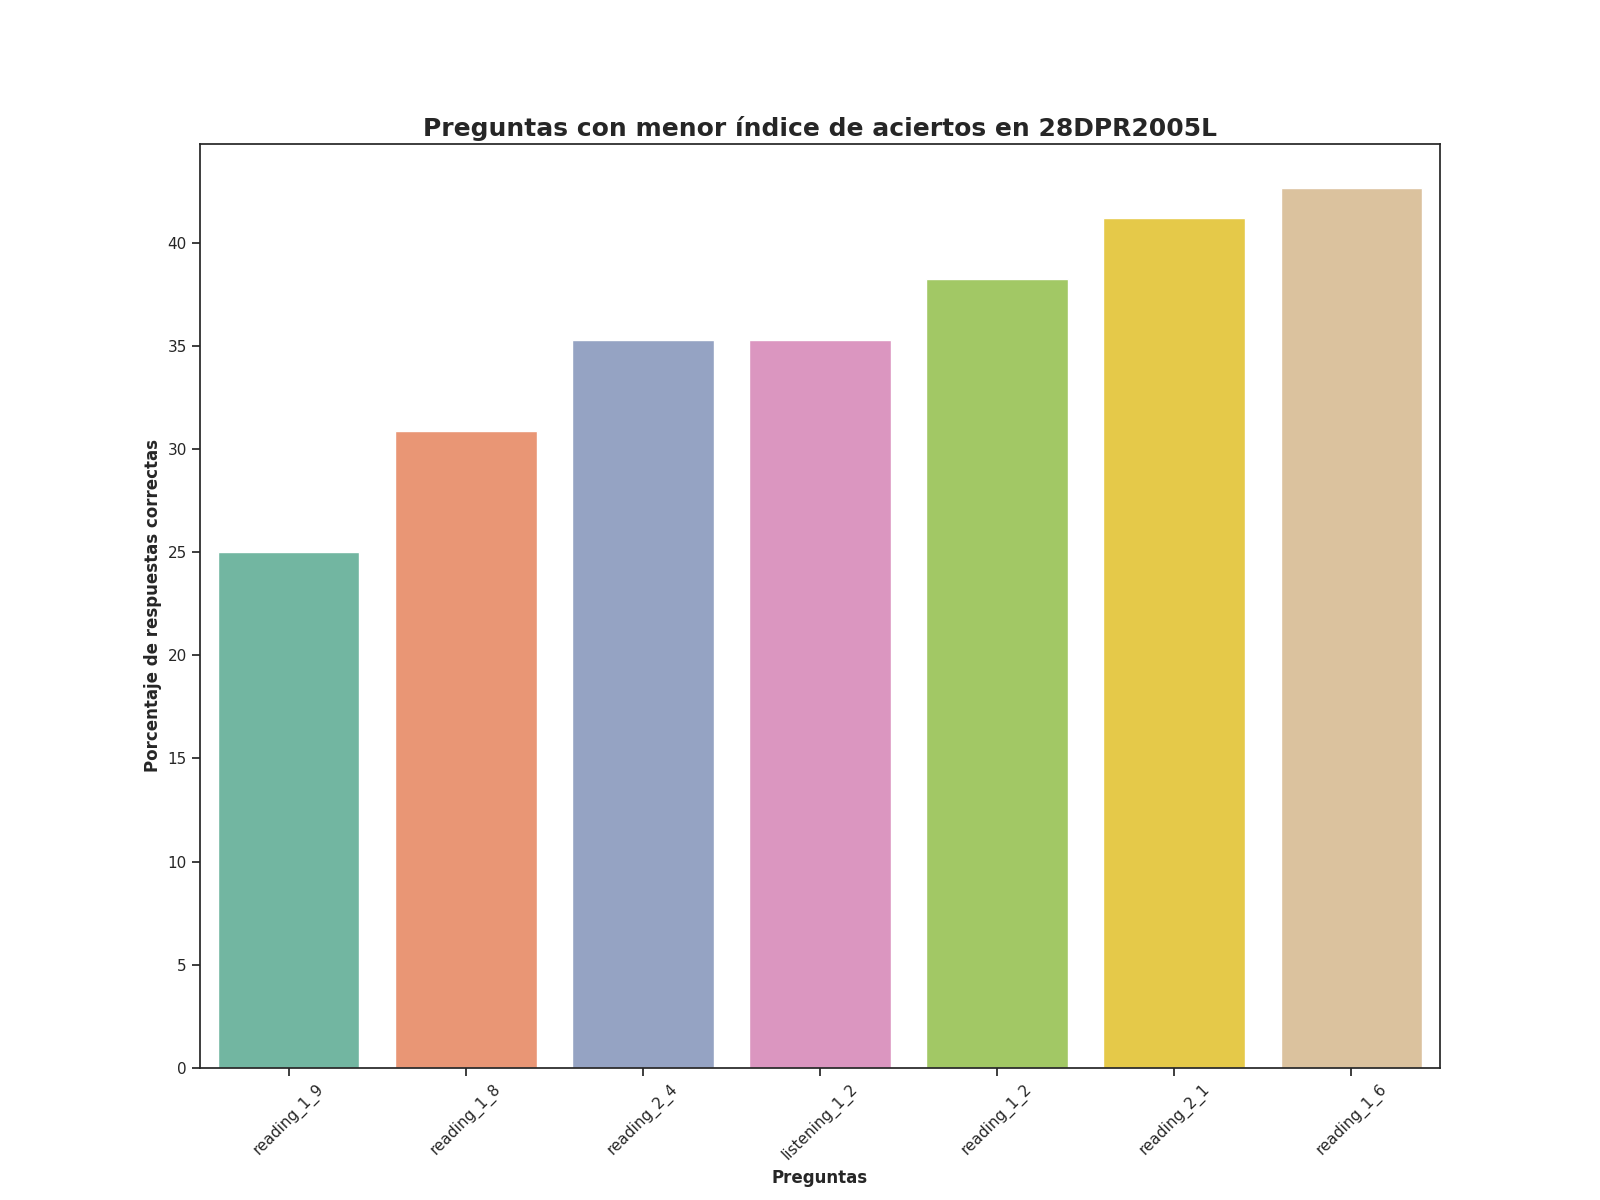

Values plotted in this chart, from the file beside it:
Top, Pregunta, Porcentaje de respuestas correctas, Número de respuestas correctas
1, reading_1_9, 25.0, 17.0
2, reading_1_8, 30.88, 21.0
3, reading_2_4, 35.29, 24.0
4, listening_1_2, 35.29, 24.0
5, reading_1_2, 38.24, 26.0
6, reading_2_1, 41.18, 28.0
7, reading_1_6, 42.65, 29.0
